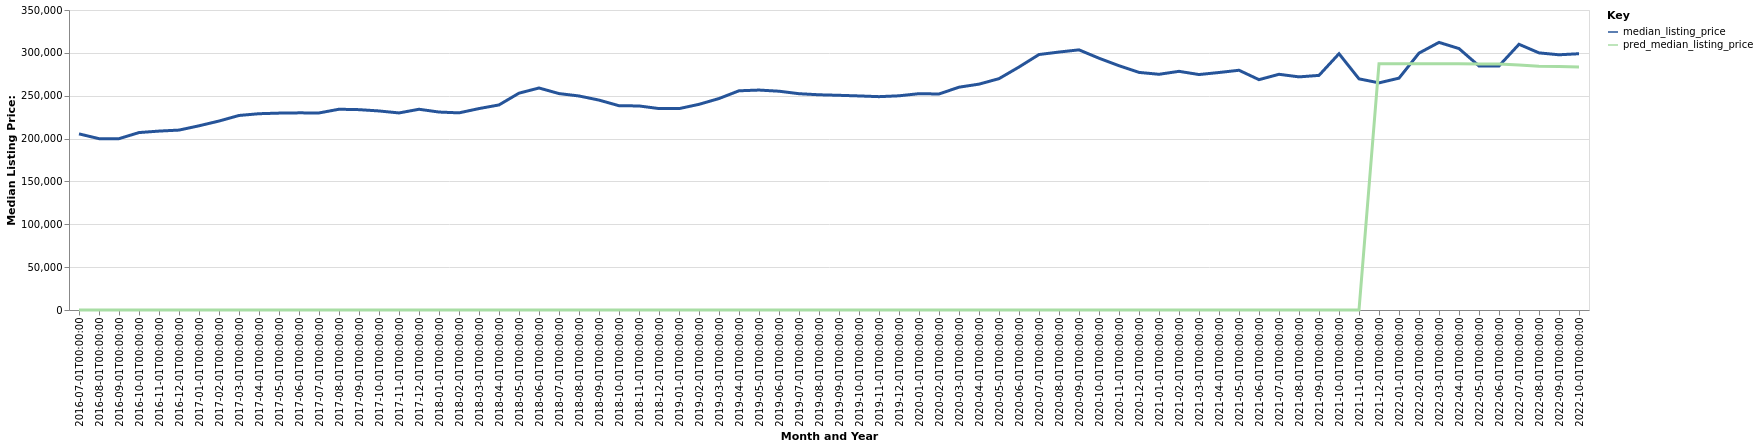

Data behind this chart, as committed beside it:
date, time_idx, median_listing_price, thirty_year_interest_rate_five, month, county_name, active_listing_count, pred_median_listing_price, month_year
2016-07-01, 0, 205475, 3.72, 7, Jackson, MS, 3070, 0, Jul-2016
2016-08-01, 1, 199900, 3.73, 8, Jackson, MS, 3009, 0, Aug-2016
2016-09-01, 2, 199900, 3.66, 9, Jackson, MS, 3004, 0, Sep-2016
2016-10-01, 3, 207000, 3.64, 10, Jackson, MS, 2956, 0, Oct-2016
2016-11-01, 4, 208725, 3.66, 11, Jackson, MS, 2886, 0, Nov-2016
2016-12-01, 5, 209900, 3.48, 12, Jackson, MS, 2652, 0, Dec-2016
2017-01-01, 6, 214900, 3.45, 1, Jackson, MS, 2538, 0, Jan-2017
2017-02-01, 7, 220450, 3.5, 2, Jackson, MS, 2712, 0, Feb-2017
2017-03-01, 8, 226950, 3.52, 3, Jackson, MS, 2818, 0, Mar-2017
2017-04-01, 9, 229000, 4.03, 4, Jackson, MS, 2949, 0, Apr-2017
2017-05-01, 10, 229700, 4.32, 5, Jackson, MS, 3054, 0, May-2017
2017-06-01, 11, 230000, 4.2, 6, Jackson, MS, 3082, 0, Jun-2017
2017-07-01, 12, 229900, 4.19, 7, Jackson, MS, 3101, 0, Jul-2017
2017-08-01, 13, 234225, 4.3, 8, Jackson, MS, 3083, 0, Aug-2017
2017-09-01, 14, 233750, 4.1, 9, Jackson, MS, 2882, 0, Sep-2017
2017-10-01, 15, 232225, 4.05, 10, Jackson, MS, 2787, 0, Oct-2017
2017-11-01, 16, 229900, 3.94, 11, Jackson, MS, 2732, 0, Nov-2017
2017-12-01, 17, 234200, 4.03, 12, Jackson, MS, 2565, 0, Dec-2017
2018-01-01, 18, 230950, 3.93, 1, Jackson, MS, 2457, 0, Jan-2018
2018-02-01, 19, 230000, 3.83, 2, Jackson, MS, 2551, 0, Feb-2018
2018-03-01, 20, 235000, 3.94, 3, Jackson, MS, 2688, 0, Mar-2018
2018-04-01, 21, 239250, 3.95, 4, Jackson, MS, 2845, 0, Apr-2018
2018-05-01, 22, 252975, 3.99, 5, Jackson, MS, 2313, 0, May-2018
2018-06-01, 23, 259000, 4.15, 6, Jackson, MS, 2332, 0, Jun-2018
2018-07-01, 24, 252500, 4.4, 7, Jackson, MS, 2318, 0, Jul-2018
2018-08-01, 25, 249700, 4.46, 8, Jackson, MS, 2336, 0, Aug-2018
2018-09-01, 26, 244900, 4.58, 9, Jackson, MS, 2336, 0, Sep-2018
2018-10-01, 27, 238325, 4.66, 10, Jackson, MS, 2340, 0, Oct-2018
2018-11-01, 28, 238063, 4.62, 11, Jackson, MS, 2254, 0, Nov-2018
2018-12-01, 29, 235000, 4.54, 12, Jackson, MS, 2178, 0, Dec-2018
2019-01-01, 30, 234950, 4.6, 1, Jackson, MS, 2031, 0, Jan-2019
2019-02-01, 31, 239950, 4.72, 2, Jackson, MS, 2007, 0, Feb-2019
2019-03-01, 32, 246714, 4.9, 3, Jackson, MS, 2034, 0, Mar-2019
2019-04-01, 33, 255750, 4.94, 4, Jackson, MS, 2087, 0, Apr-2019
2019-05-01, 34, 256600, 4.75, 5, Jackson, MS, 2105, 0, May-2019
2019-06-01, 35, 255250, 4.51, 6, Jackson, MS, 2113, 0, Jun-2019
2019-07-01, 36, 252350, 4.41, 7, Jackson, MS, 2139, 0, Jul-2019
2019-08-01, 37, 251091, 4.41, 8, Jackson, MS, 2103, 0, Aug-2019
2019-09-01, 38, 250477, 4.2, 9, Jackson, MS, 2064, 0, Sep-2019
2019-10-01, 39, 249750, 4.14, 10, Jackson, MS, 2035, 0, Oct-2019
2019-11-01, 40, 248900, 3.84, 11, Jackson, MS, 2032, 0, Nov-2019
2019-12-01, 41, 249900, 3.81, 12, Jackson, MS, 1956, 0, Dec-2019
2020-01-01, 42, 252375, 3.75, 1, Jackson, MS, 1778, 0, Jan-2020
2020-02-01, 43, 252000, 3.73, 2, Jackson, MS, 1761, 0, Feb-2020
2020-03-01, 44, 259950, 3.78, 3, Jackson, MS, 1768, 0, Mar-2020
2020-04-01, 45, 263500, 3.75, 4, Jackson, MS, 1716, 0, Apr-2020
2020-05-01, 46, 269900, 3.74, 5, Jackson, MS, 1606, 0, May-2020
2020-06-01, 47, 283469, 3.72, 6, Jackson, MS, 1484, 0, Jun-2020
2020-07-01, 48, 298050, 3.49, 7, Jackson, MS, 1358, 0, Jul-2020
2020-08-01, 49, 300950, 3.65, 8, Jackson, MS, 1269, 0, Aug-2020
2020-09-01, 50, 303500, 3.33, 9, Jackson, MS, 1156, 0, Sep-2020
2020-10-01, 51, 293750, 3.28, 10, Jackson, MS, 1090, 0, Oct-2020
2020-11-01, 52, 285000, 3.21, 11, Jackson, MS, 1029, 0, Nov-2020
2020-12-01, 53, 277200, 3.07, 12, Jackson, MS, 925.0, 0, Dec-2020
2021-01-01, 54, 275000, 2.99, 1, Jackson, MS, 832.0, 0, Jan-2021
2021-02-01, 55, 278450, 2.93, 2, Jackson, MS, 786.0, 0, Feb-2021
2021-03-01, 56, 274700, 2.88, 3, Jackson, MS, 710.0, 0, Mar-2021
2021-04-01, 57, 277075, 2.84, 4, Jackson, MS, 598.0, 0, Apr-2021
2021-05-01, 58, 279700, 2.71, 5, Jackson, MS, 592.0, 0, May-2021
2021-06-01, 59, 268725, 2.79, 6, Jackson, MS, 641.0, 0, Jun-2021
... 16 more rows
